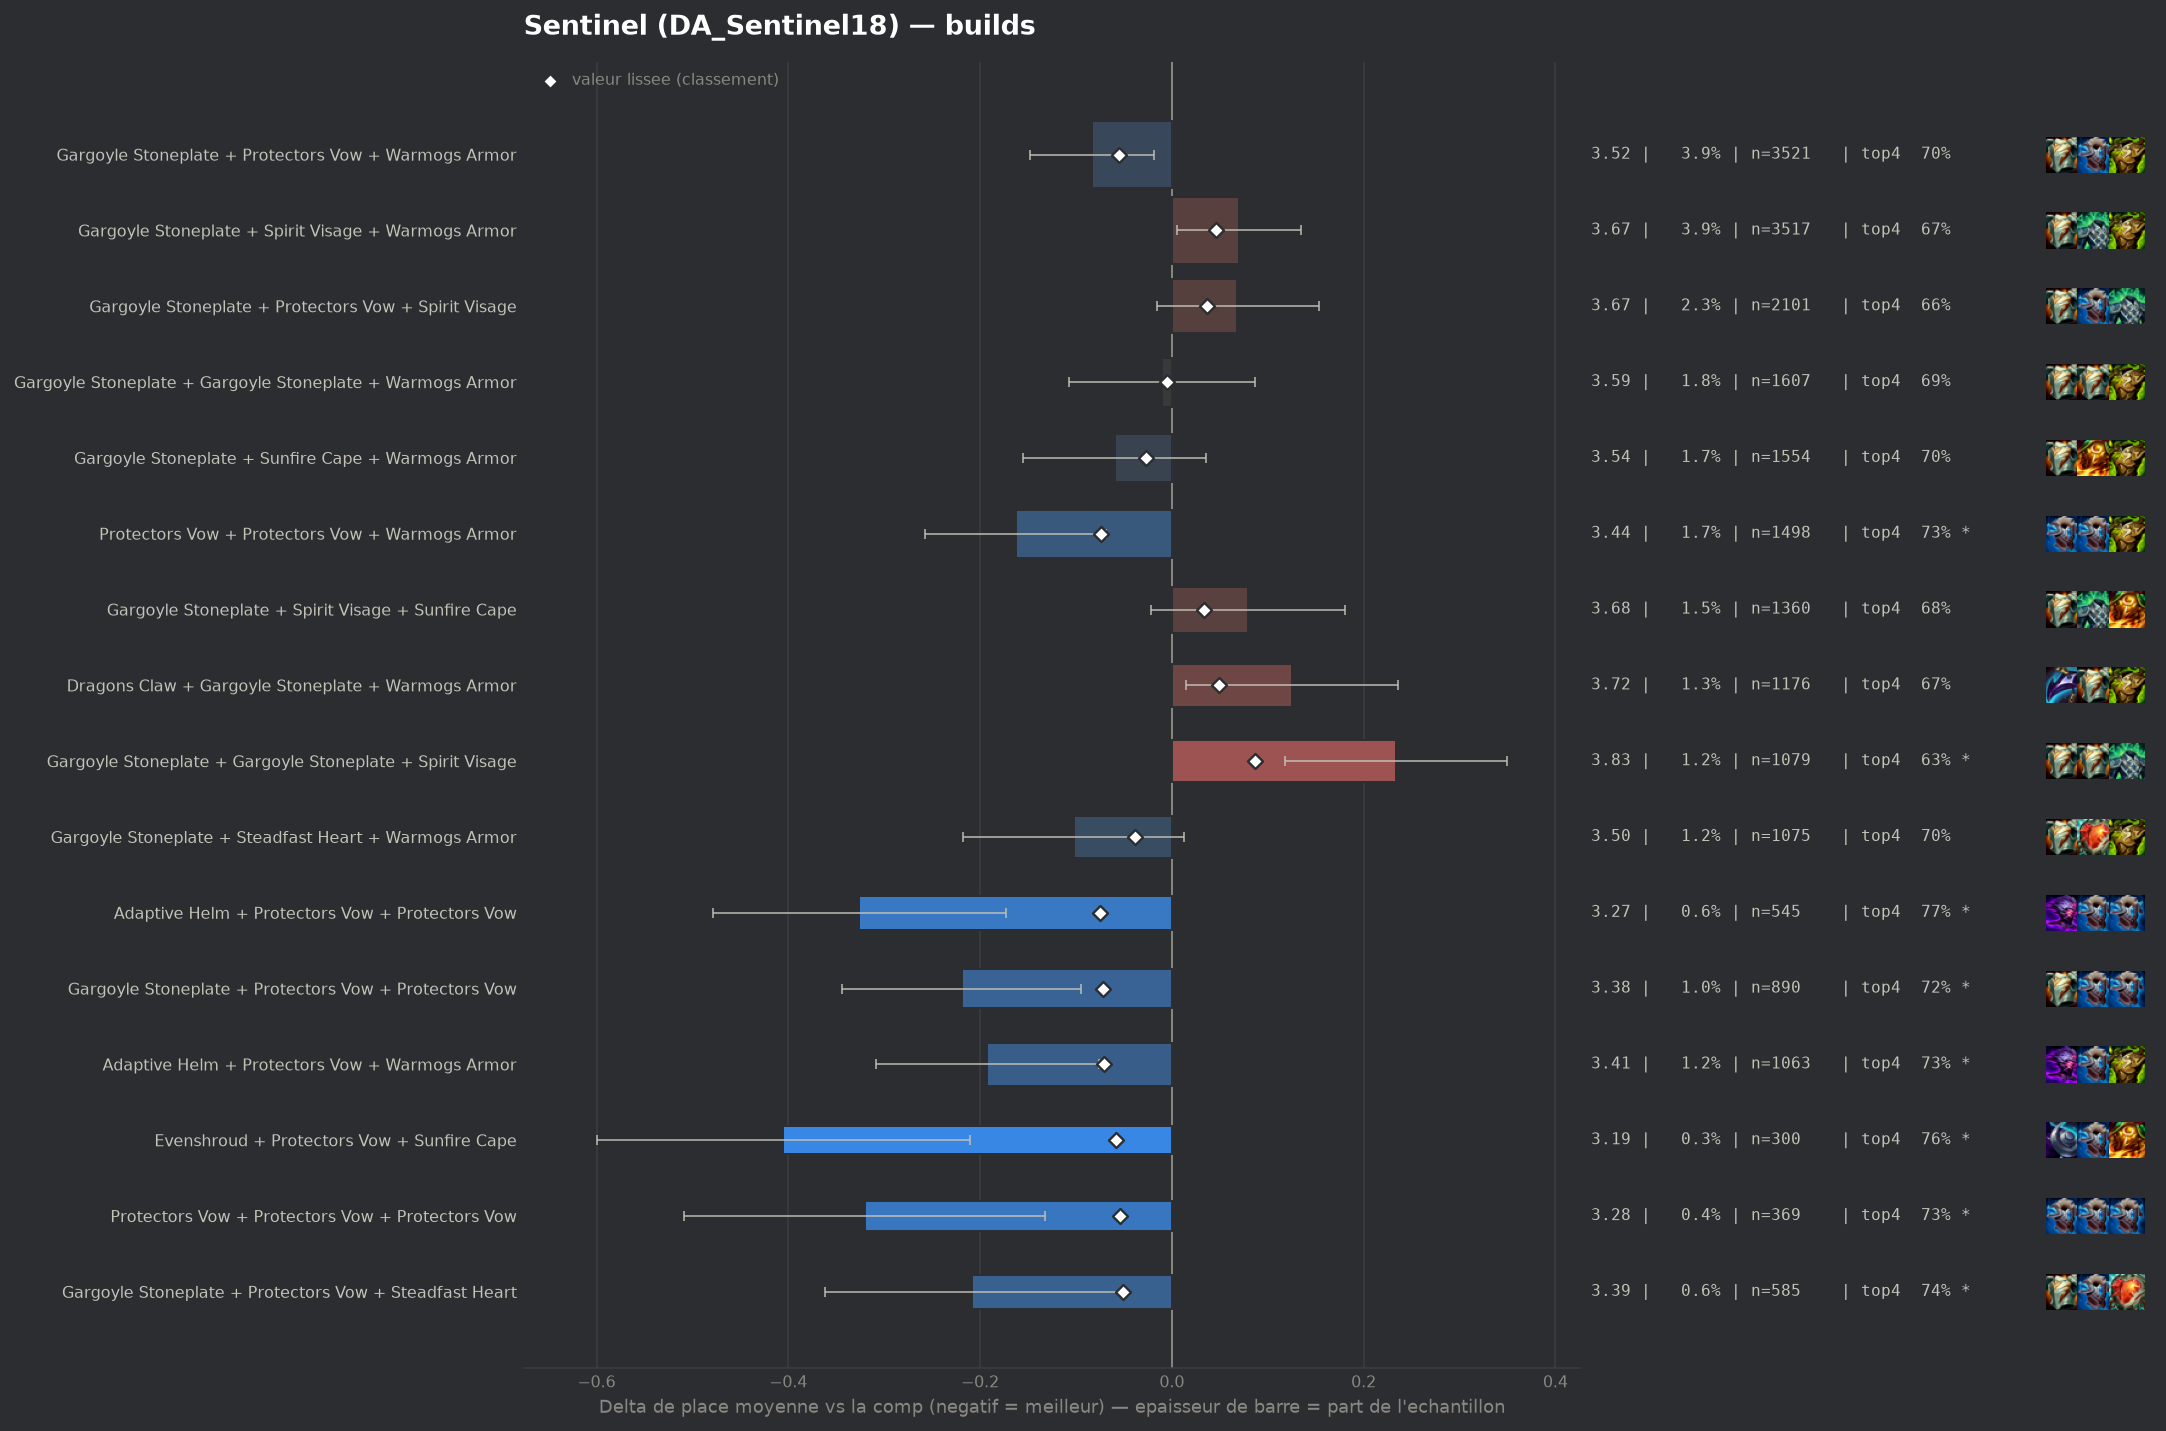

Data behind this chart, as committed beside it:
group, label, n, share, avg_place, shrunk_avg, score, d_avg, d_avg_pess, impact, d_top4, win, top2, top4, sd, z, p, significant
pepite, Adaptive Helm + Protectors Vow + Protect…, 545, 0.006015, 3.273, 3.524, -0.075, -0.326, -0.173, 0.0005, 0.0803, 0.1853, 0.4037, 0.7651, 1.818, -4.17, 3e-05, True
populaire, Protectors Vow + Protectors Vow + Warmog…, 1498, 0.01653, 3.437, 3.526, -0.074, -0.163, -0.069, 0.0012, 0.0408, 0.1535, 0.3738, 0.7256, 1.839, -3.39, 0.00069, True
pepite, Gargoyle Stoneplate + Protectors Vow + P…, 890, 0.009823, 3.38, 3.527, -0.072, -0.219, -0.095, 0.0007, 0.0376, 0.182, 0.3876, 0.7225, 1.881, -3.46, 0.00053, True
pepite, Adaptive Helm + Protectors Vow + Warmogs…, 1063, 0.01173, 3.406, 3.528, -0.071, -0.193, -0.076, 0.0008, 0.0451, 0.1938, 0.3791, 0.73, 1.927, -3.24, 0.00119, True
pepite, Evenshroud + Protectors Vow + Sunfire Ca…, 300, 0.003311, 3.193, 3.542, -0.058, -0.406, -0.211, 0.0002, 0.0785, 0.1833, 0.42, 0.7633, 1.715, -4.09, 4e-05, True
populaire, Gargoyle Stoneplate + Protectors Vow + W…, 3521, 0.03886, 3.516, 3.544, -0.055, -0.083, -0.019, 0.0021, 0.0127, 0.1718, 0.361, 0.6975, 1.92, -2.53, 0.01144, False
pepite, Protectors Vow + Protectors Vow + Protec…, 369, 0.004073, 3.279, 3.545, -0.054, -0.32, -0.132, 0.0002, 0.0496, 0.1924, 0.4282, 0.7344, 1.844, -3.33, 0.00088, True
pepite, Gargoyle Stoneplate + Protectors Vow + S…, 585, 0.006457, 3.391, 3.548, -0.051, -0.208, -0.053, 0.0003, 0.0502, 0.1709, 0.3915, 0.735, 1.902, -2.63, 0.00845, True
, Protectors Vow + Sunfire Cape + Warmogs …, 453, 0.005, 3.353, 3.55, -0.049, -0.246, -0.076, 0.0002, 0.0524, 0.1634, 0.3863, 0.7373, 1.84, -2.84, 0.00454, True
, Adaptive Helm + Gargoyle Stoneplate + Pr…, 760, 0.008388, 3.442, 3.553, -0.046, -0.157, -0.021, 0.0004, 0.023, 0.1882, 0.375, 0.7079, 1.91, -2.26, 0.02394, False
, Adaptive Helm + Protectors Vow + Spirit …, 554, 0.006114, 3.41, 3.555, -0.044, -0.189, -0.035, 0.0003, 0.0516, 0.1823, 0.3574, 0.7365, 1.846, -2.41, 0.01607, False
, Gargoyle Stoneplate + Ionic Spark + Sunf…, 199, 0.002196, 3.161, 3.556, -0.043, -0.438, -0.186, 0.0001, 0.089, 0.2161, 0.4322, 0.7739, 1.811, -3.41, 0.00065, True
, Crownguard + Gargoyle Stoneplate + Warmo…, 991, 0.01094, 3.479, 3.557, -0.042, -0.12, 0.0, 0.0005, 0.0346, 0.1816, 0.3653, 0.7195, 1.926, -1.95, 0.05137, False
, Bramble Vest + Protectors Vow + Warmogs …, 360, 0.003973, 3.367, 3.561, -0.039, -0.233, -0.041, 0.0002, 0.0318, 0.1972, 0.3667, 0.7167, 1.848, -2.38, 0.01722, False
populaire, Gargoyle Stoneplate + Steadfast Heart + …, 1075, 0.01186, 3.497, 3.561, -0.038, -0.102, 0.0, 0.0005, 0.0156, 0.173, 0.3674, 0.7005, 1.927, -1.73, 0.08316, False
, Emblem Juggernaut + Gargoyle Stoneplate …, 98, 0.001082, 2.857, 3.561, -0.038, -0.742, -0.413, 0.0, 0.1417, 0.2449, 0.4898, 0.8265, 1.66, -4.42, 1e-05, True
, Adaptive Helm + Ionic Spark + Protectors…, 63, 0.0006953, 2.508, 3.563, -0.037, -1.091, -0.71, 0.0, 0.1723, 0.3333, 0.5873, 0.8571, 1.542, -5.62, 0.0, True
, Crownguard + Gargoyle Stoneplate + Gargo…, 245, 0.002704, 3.294, 3.563, -0.036, -0.305, -0.077, 0.0001, 0.058, 0.1673, 0.4163, 0.7429, 1.817, -2.63, 0.00864, True
, Adaptive Helm + Bramble Vest + Protector…, 98, 0.001082, 2.898, 3.563, -0.036, -0.701, -0.391, 0.0, 0.1519, 0.2041, 0.449, 0.8367, 1.568, -4.42, 1e-05, True
, Bramble Vest + Gargoyle Stoneplate + Pro…, 335, 0.003697, 3.382, 3.565, -0.034, -0.217, -0.015, 0.0001, 0.0345, 0.2, 0.3701, 0.7194, 1.879, -2.11, 0.03483, False
, Adaptive Helm + Adaptive Helm + Protecto…, 216, 0.002384, 3.306, 3.568, -0.031, -0.294, -0.029, 0.0001, 0.0281, 0.2083, 0.4583, 0.713, 1.979, -2.18, 0.02938, False
, Evenshroud + Spirit Visage + Sunfire Cap…, 228, 0.002516, 3.333, 3.569, -0.03, -0.266, -0.03, 0.0001, 0.0739, 0.1667, 0.3816, 0.7588, 1.817, -2.21, 0.02736, False
, Adaptive Helm + Spirit Visage + Sunfire …, 163, 0.001799, 3.264, 3.572, -0.028, -0.335, -0.066, 0.0, 0.0881, 0.184, 0.3804, 0.773, 1.754, -2.44, 0.01476, False
populaire, Gargoyle Stoneplate + Sunfire Cape + War…, 1554, 0.01715, 3.54, 3.572, -0.027, -0.059, 0.0, 0.0005, 0.0108, 0.1486, 0.3539, 0.6956, 1.9, -1.22, 0.2227, False
, Adaptive Helm + Protectors Vow + Steadfa…, 166, 0.001832, 3.277, 3.572, -0.027, -0.322, -0.029, 0.0, 0.038, 0.2108, 0.4578, 0.7229, 1.925, -2.15, 0.03128, False
, Crownguard + Protectors Vow + Protectors…, 231, 0.00255, 3.372, 3.574, -0.026, -0.227, 0.0, 0.0001, 0.0597, 0.1861, 0.3593, 0.7446, 1.826, -1.89, 0.05927, False
, Evenshroud + Steadfast Heart + Sunfire C…, 86, 0.0009492, 3.035, 3.574, -0.026, -0.564, -0.197, 0.0, 0.1407, 0.2326, 0.407, 0.8256, 1.735, -3.01, 0.00257, True
, Bramble Vest + Dragons Claw + Sunfire Ca…, 189, 0.002086, 3.349, 3.576, -0.024, -0.25, 0.0, 0.0, 0.0453, 0.1534, 0.4127, 0.7302, 1.839, -1.87, 0.0619, False
, Bramble Vest + Gargoyle Stoneplate + Gar…, 140, 0.001545, 3.271, 3.576, -0.024, -0.328, -0.027, 0.0, 0.0866, 0.1857, 0.4071, 0.7714, 1.812, -2.14, 0.03249, False
, Bramble Vest + Gargoyle Stoneplate + War…, 841, 0.009282, 3.527, 3.576, -0.023, -0.072, 0.0, 0.0002, 0.0107, 0.1403, 0.3591, 0.6956, 1.884, -1.11, 0.267, False
, Dragons Claw + Protectors Vow + Protecto…, 188, 0.002075, 3.356, 3.576, -0.023, -0.243, 0.0, 0.0, 0.0439, 0.1809, 0.3617, 0.7287, 1.794, -1.85, 0.06381, False
, Adaptive Helm + Steadfast Heart + Warmog…, 161, 0.001777, 3.317, 3.576, -0.023, -0.282, 0.0, 0.0, 0.0356, 0.1925, 0.3789, 0.7205, 1.85, -1.94, 0.05293, False
, Adaptive Helm + Sunfire Cape + Warmogs A…, 141, 0.001556, 3.291, 3.577, -0.022, -0.308, -0.014, 0.0, 0.0598, 0.1844, 0.383, 0.7447, 1.785, -2.05, 0.04034, False
, Steadfast Heart + Sunfire Cape + Warmogs…, 156, 0.001722, 3.333, 3.578, -0.021, -0.266, 0.0, 0.0, 0.0844, 0.1346, 0.3974, 0.7692, 1.82, -1.82, 0.06832, False
, Ionic Spark + Steadfast Heart + Warmogs …, 62, 0.0006843, 2.952, 3.578, -0.021, -0.648, -0.153, 0.0, 0.1216, 0.2903, 0.5484, 0.8065, 1.987, -2.57, 0.01032, True
, Dragons Claw + Gargoyle Stoneplate + Ste…, 224, 0.002472, 3.429, 3.58, -0.019, -0.171, 0.0, 0.0, 0.0473, 0.2143, 0.375, 0.7321, 1.928, -1.32, 0.1859, False
, Adaptive Helm + Steadfast Heart + Sunfir…, 72, 0.0007946, 3.111, 3.581, -0.019, -0.488, -0.067, 0.0, 0.0374, 0.2083, 0.4861, 0.7222, 1.822, -2.27, 0.02311, False
, Evenshroud + Sunfire Cape + Warmogs Armo…, 186, 0.002053, 3.409, 3.581, -0.018, -0.191, 0.0, 0.0, 0.0517, 0.1774, 0.3548, 0.7366, 1.809, -1.43, 0.1513, False
, Ionic Spark + Protectors Vow + Warmogs A…, 133, 0.001468, 3.331, 3.581, -0.018, -0.268, 0.0, 0.0, 0.0219, 0.188, 0.3835, 0.7068, 1.793, -1.72, 0.08454, False
, Bramble Vest + Crownguard + Gargoyle Sto…, 109, 0.001203, 3.275, 3.581, -0.018, -0.324, 0.0, 0.0, 0.0674, 0.2018, 0.4128, 0.7523, 1.925, -1.76, 0.07903, False
, Dragons Claw + Evenshroud + Spirit Visag…, 79, 0.0008719, 3.165, 3.581, -0.018, -0.435, -0.067, 0.0, 0.1126, 0.1899, 0.3671, 0.7975, 1.664, -2.32, 0.02036, False
, Adaptive Helm + Crownguard + Protectors …, 315, 0.003477, 3.486, 3.582, -0.017, -0.113, 0.0, 0.0001, 0.0358, 0.1587, 0.3556, 0.7206, 1.898, -1.06, 0.2895, False
, Evenshroud + Protectors Vow + Spirit Vis…, 308, 0.003399, 3.481, 3.582, -0.017, -0.119, 0.0, 0.0001, 0.0294, 0.1591, 0.3474, 0.7143, 1.87, -1.11, 0.2662, False
, Crownguard + Steadfast Heart + Warmogs A…, 133, 0.001468, 3.353, 3.582, -0.017, -0.246, 0.0, 0.0, 0.052, 0.1955, 0.3759, 0.7368, 1.828, -1.55, 0.1212, False
, Bramble Vest + Protectors Vow + Protecto…, 100, 0.001104, 3.28, 3.583, -0.017, -0.319, 0.0, 0.0, 0.1051, 0.2, 0.39, 0.79, 1.812, -1.76, 0.07825, False
, Evenshroud + Spirit Visage + Warmogs Arm…, 191, 0.002108, 3.435, 3.583, -0.016, -0.165, 0.0, 0.0, 0.0219, 0.199, 0.3613, 0.7068, 1.885, -1.21, 0.228, False
, Bramble Vest + Sunfire Cape + Warmogs Ar…, 165, 0.001821, 3.406, 3.583, -0.016, -0.193, 0.0, 0.0, 0.0363, 0.1758, 0.4, 0.7212, 1.848, -1.34, 0.18, False
, Bramble Vest + Crownguard + Protectors V…, 80, 0.0008829, 3.225, 3.583, -0.016, -0.374, 0.0, 0.0, 0.0901, 0.1625, 0.3875, 0.775, 1.717, -1.95, 0.05144, False
, Emblem Juggernaut + Protectors Vow + War…, 49, 0.0005408, 2.98, 3.583, -0.016, -0.62, -0.058, 0.0, 0.0906, 0.3061, 0.5102, 0.7755, 2.005, -2.16, 0.03057, False
, Bramble Vest + Ionic Spark + Sunfire Cap…, 42, 0.0004635, 2.905, 3.583, -0.016, -0.694, -0.171, 0.0, 0.077, 0.2381, 0.5, 0.7619, 1.729, -2.6, 0.00928, True
, Bramble Vest + Dragons Claw + Gargoyle S…, 366, 0.004039, 3.511, 3.584, -0.015, -0.088, 0.0, 0.0001, 0.0228, 0.1749, 0.3607, 0.7077, 1.955, -0.86, 0.3887, False
, Emblem Juggernaut + Gargoyle Stoneplate …, 120, 0.001324, 3.35, 3.584, -0.015, -0.249, 0.0, 0.0, 0.0068, 0.2667, 0.4667, 0.6917, 2.143, -1.27, 0.2031, False
, Evenshroud + Ionic Spark + Sunfire Cape, 45, 0.0004967, 2.978, 3.584, -0.015, -0.621, -0.062, 0.0, 0.1151, 0.3111, 0.5111, 0.8, 1.915, -2.18, 0.02951, False
, Ionic Spark + Protectors Vow + Sunfire C…, 78, 0.0008609, 3.256, 3.585, -0.014, -0.343, 0.0, 0.0, 0.0844, 0.1923, 0.3718, 0.7692, 1.698, -1.78, 0.07475, False
, Adaptive Helm + Evenshroud + Warmogs Arm…, 71, 0.0007836, 3.225, 3.585, -0.014, -0.374, 0.0, 0.0, 0.0475, 0.1972, 0.4225, 0.7324, 1.77, -1.78, 0.07523, False
, Adaptive Helm + Adaptive Helm + Spirit V…, 69, 0.0007615, 3.217, 3.585, -0.014, -0.382, 0.0, 0.0, 0.0977, 0.2029, 0.3768, 0.7826, 1.76, -1.8, 0.07168, False
, Bramble Vest + Gargoyle Stoneplate + Ion…, 52, 0.0005739, 3.096, 3.585, -0.014, -0.503, -0.05, 0.0, 0.1036, 0.1923, 0.4038, 0.7885, 1.667, -2.18, 0.02962, False
, Forbidden Idol + Protectors Vow + Warmog…, 48, 0.0005298, 3.062, 3.585, -0.014, -0.537, -0.07, 0.0, 0.1068, 0.2083, 0.4167, 0.7917, 1.651, -2.25, 0.02435, False
, Bramble Vest + Protectors Vow + Spirit V…, 230, 0.002538, 3.487, 3.587, -0.013, -0.112, 0.0, 0.0, -0.0023, 0.1739, 0.3783, 0.6826, 1.924, -0.88, 0.3769, False
, Bramble Vest + Dragons Claw + Protectors…, 210, 0.002318, 3.471, 3.586, -0.013, -0.128, 0.0, 0.0, 0.0485, 0.1381, 0.3476, 0.7333, 1.829, -1.01, 0.312, False
... 242 more rows
